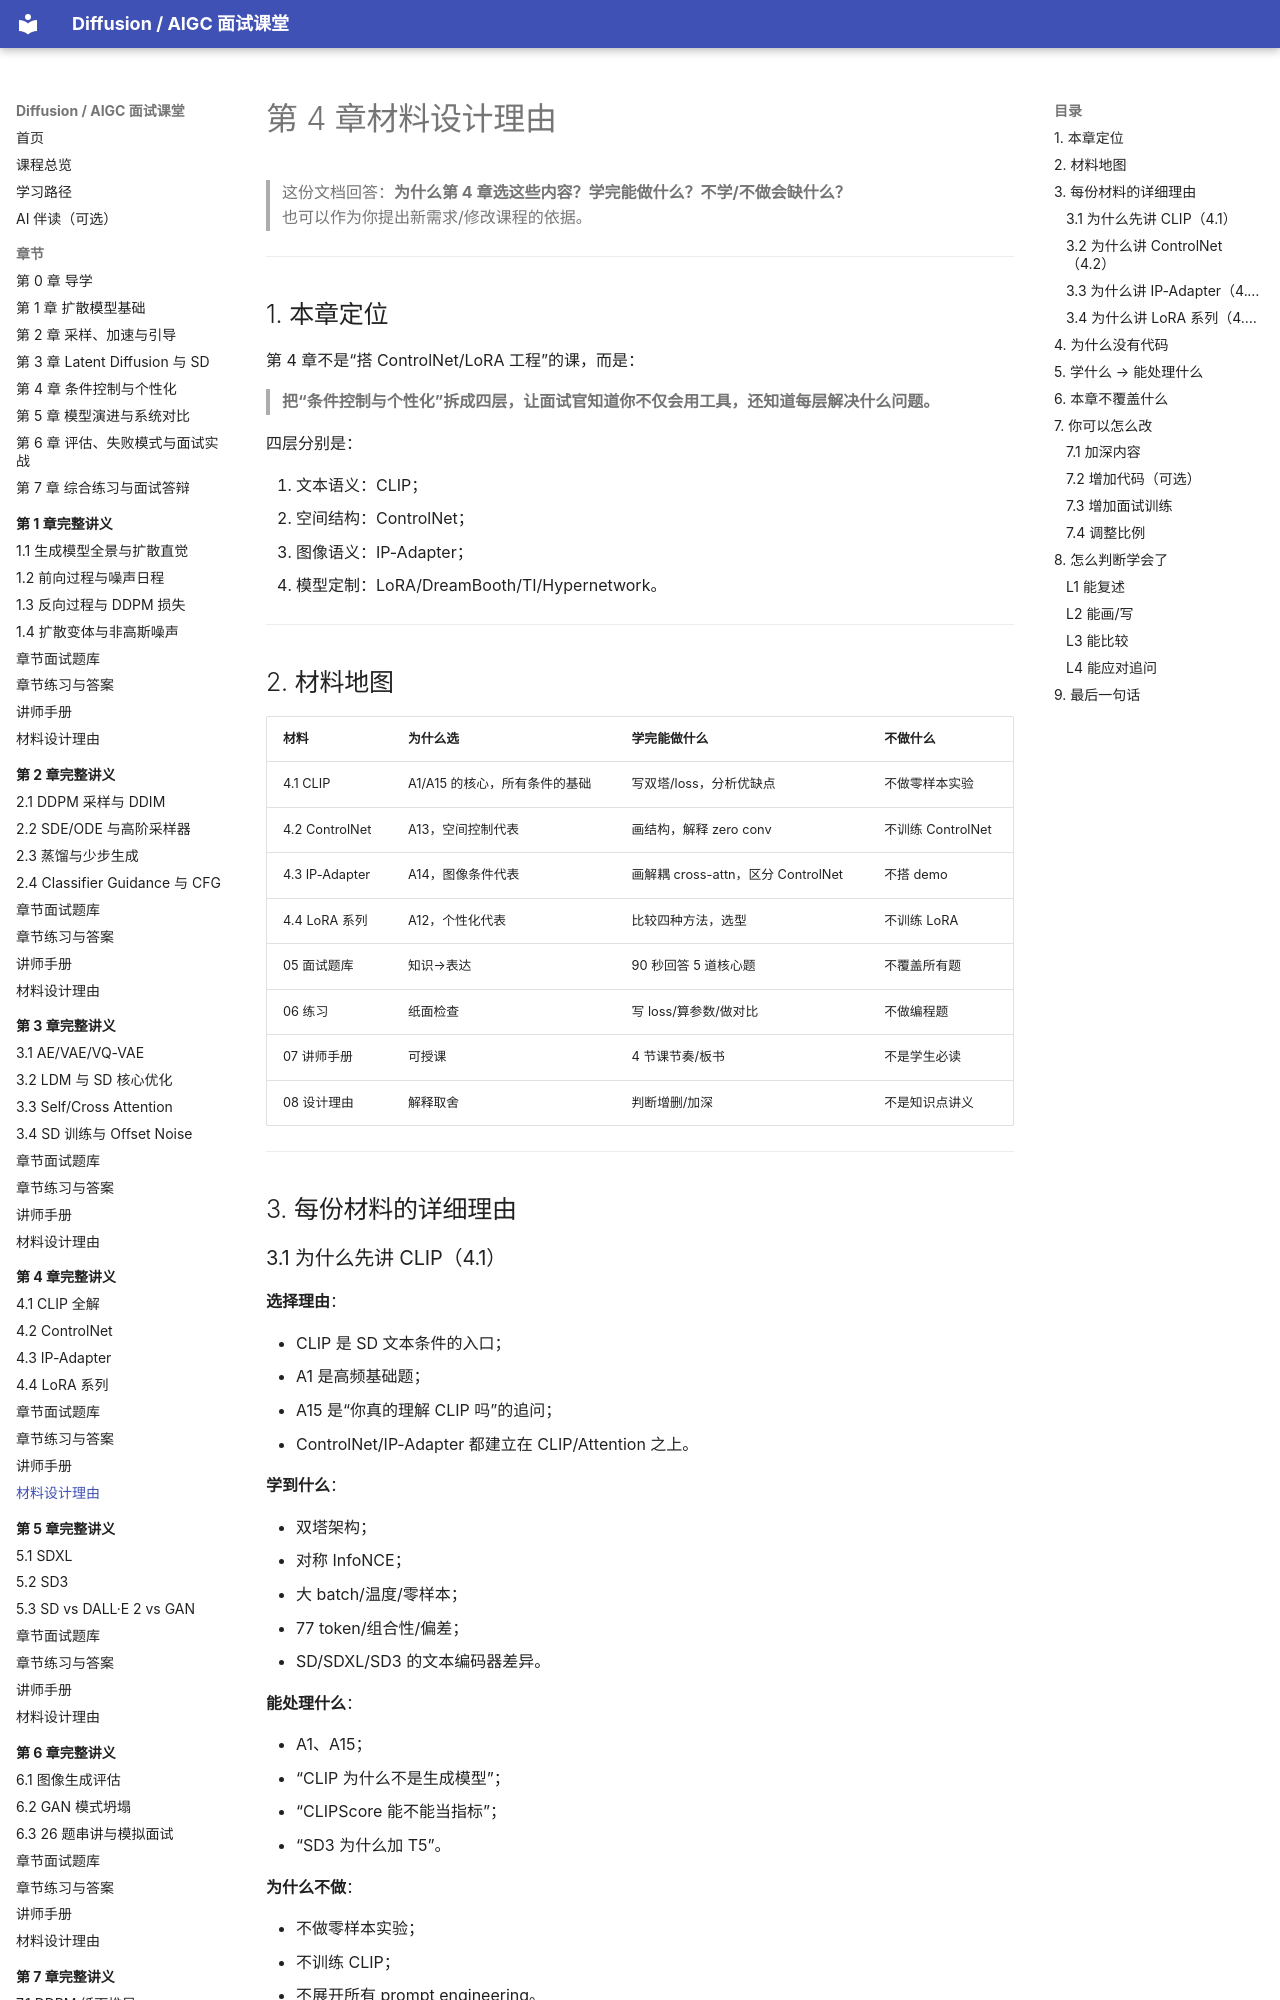

repository: binbla/diffusion-aigc-course · page: lessons/ch04/08-材料设计理由/index.html · generator: mkdocs

# 第 4 章材料设计理由

> 这份文档回答：**为什么第 4 章选这些内容？学完能做什么？不学/不做会缺什么？**  
> 也可以作为你提出新需求/修改课程的依据。

---

## 1. 本章定位

第 4 章不是“搭 ControlNet/LoRA 工程”的课，而是：

> **把“条件控制与个性化”拆成四层，让面试官知道你不仅会用工具，还知道每层解决什么问题。**

四层分别是：

1. 文本语义：CLIP；
2. 空间结构：ControlNet；
3. 图像语义：IP-Adapter；
4. 模型定制：LoRA/DreamBooth/TI/Hypernetwork。

---

## 2. 材料地图

| 材料 | 为什么选 | 学完能做什么 | 不做什么 |
|---|---|---|---|
| 4.1 CLIP | A1/A15 的核心，所有条件的基础 | 写双塔/loss，分析优缺点 | 不做零样本实验 |
| 4.2 ControlNet | A13，空间控制代表 | 画结构，解释 zero conv | 不训练 ControlNet |
| 4.3 IP-Adapter | A14，图像条件代表 | 画解耦 cross-attn，区分 ControlNet | 不搭 demo |
| 4.4 LoRA 系列 | A12，个性化代表 | 比较四种方法，选型 | 不训练 LoRA |
| 05 面试题库 | 知识→表达 | 90 秒回答 5 道核心题 | 不覆盖所有题 |
| 06 练习 | 纸面检查 | 写 loss/算参数/做对比 | 不做编程题 |
| 07 讲师手册 | 可授课 | 4 节课节奏/板书 | 不是学生必读 |
| 08 设计理由 | 解释取舍 | 判断增删/加深 | 不是知识点讲义 |

---

## 3. 每份材料的详细理由
